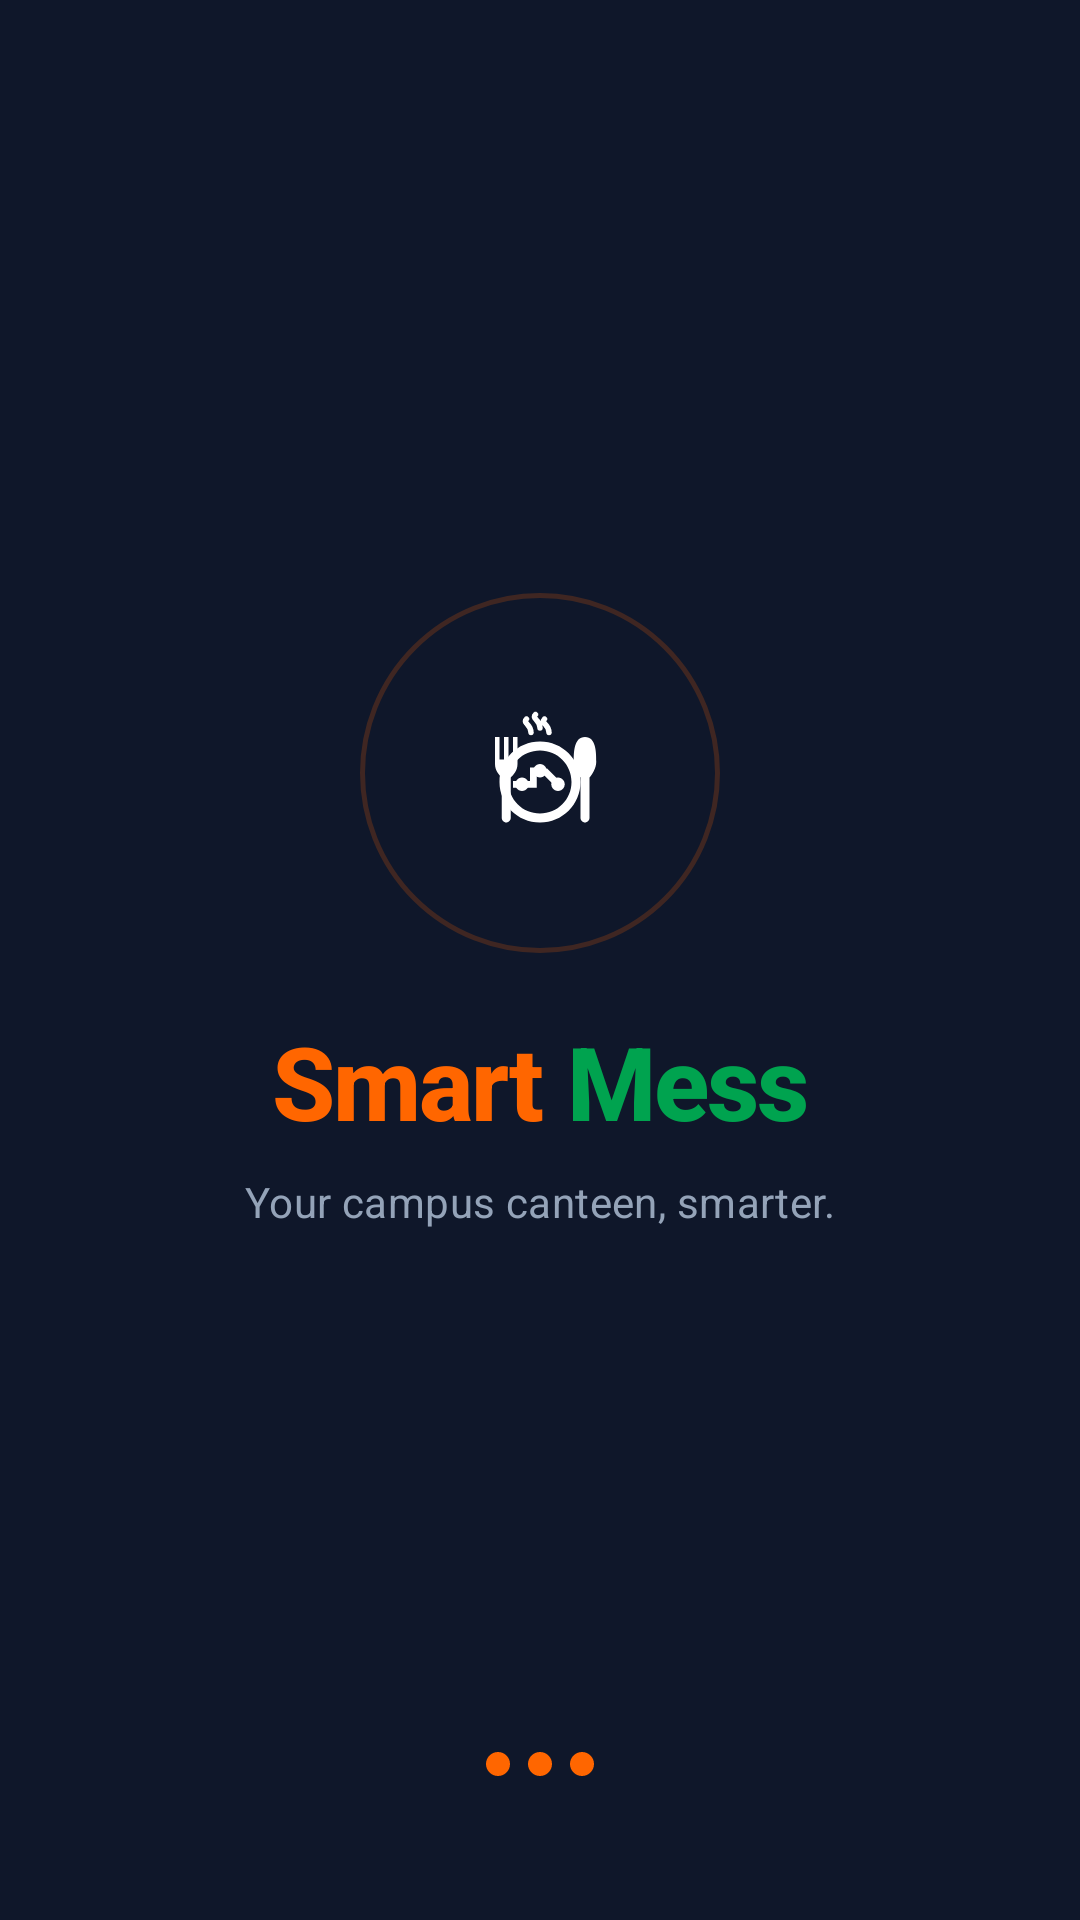

Produce the Android XML layout that renders to this screen, including the resource entries it uses.
<!-- AndroidManifest.xml: application theme Theme.SmartMess -->
<!-- res/layout/activity_splash.xml -->
<?xml version="1.0" encoding="utf-8"?>
<androidx.constraintlayout.widget.ConstraintLayout
    xmlns:android="http://schemas.android.com/apk/res/android"
    xmlns:app="http://schemas.android.com/apk/res-auto"
    android:layout_width="match_parent"
    android:layout_height="match_parent"
    android:background="#0F172A">

    
    <View
        android:id="@+id/glowRing"
        android:layout_width="120dp"
        android:layout_height="120dp"
        android:background="@drawable/splash_glow_ring"
        app:layout_constraintBottom_toBottomOf="parent"
        app:layout_constraintEnd_toEndOf="parent"
        app:layout_constraintStart_toStartOf="parent"
        app:layout_constraintTop_toTopOf="parent"
        app:layout_constraintVertical_bias="0.38" />

    
    <View
        android:id="@+id/iconBackground"
        android:layout_width="96dp"
        android:layout_height="96dp"
        android:background="@drawable/splash_circle_bg"
        app:layout_constraintBottom_toBottomOf="@id/glowRing"
        app:layout_constraintEnd_toEndOf="@id/glowRing"
        app:layout_constraintStart_toStartOf="@id/glowRing"
        app:layout_constraintTop_toTopOf="@id/glowRing" />

    
    <ImageView
        android:id="@+id/ivLogo"
        android:layout_width="48dp"
        android:layout_height="48dp"
        android:src="@drawable/ic_restaurant_logo"
        android:tint="#FFFFFF"
        app:layout_constraintBottom_toBottomOf="@id/iconBackground"
        app:layout_constraintEnd_toEndOf="@id/iconBackground"
        app:layout_constraintStart_toStartOf="@id/iconBackground"
        app:layout_constraintTop_toTopOf="@id/iconBackground" />

    
    <LinearLayout
        android:id="@+id/tvBrandRow"
        android:layout_width="wrap_content"
        android:layout_height="wrap_content"
        android:orientation="horizontal"
        android:layout_marginTop="20dp"
        app:layout_constraintEnd_toEndOf="parent"
        app:layout_constraintStart_toStartOf="parent"
        app:layout_constraintTop_toBottomOf="@id/glowRing">

        <TextView
            android:id="@+id/tvSmart"
            android:layout_width="wrap_content"
            android:layout_height="wrap_content"
            android:text="Smart"
            android:textColor="#FF6600"
            android:textSize="34sp"
            android:textStyle="bold"
            android:letterSpacing="-0.02"
            android:fontFamily="sans-serif-medium" />

        <TextView
            android:layout_width="8dp"
            android:layout_height="wrap_content"
            android:text=" " />

        <TextView
            android:id="@+id/tvMess"
            android:layout_width="wrap_content"
            android:layout_height="wrap_content"
            android:text="Mess"
            android:textColor="#00A34F"
            android:textSize="34sp"
            android:textStyle="bold"
            android:letterSpacing="-0.02"
            android:fontFamily="sans-serif-medium" />
    </LinearLayout>

    
    <TextView
        android:id="@+id/tvTagline"
        android:layout_width="wrap_content"
        android:layout_height="wrap_content"
        android:text="Your campus canteen, smarter."
        android:textColor="#94A3B8"
        android:textSize="14sp"
        android:letterSpacing="0.01"
        android:layout_marginTop="8dp"
        app:layout_constraintEnd_toEndOf="parent"
        app:layout_constraintStart_toStartOf="parent"
        app:layout_constraintTop_toBottomOf="@id/tvBrandRow" />

    
    <LinearLayout
        android:id="@+id/loadingDots"
        android:layout_width="wrap_content"
        android:layout_height="wrap_content"
        android:orientation="horizontal"
        android:gravity="center"
        android:layout_marginBottom="48dp"
        app:layout_constraintBottom_toBottomOf="parent"
        app:layout_constraintEnd_toEndOf="parent"
        app:layout_constraintStart_toStartOf="parent">

        <View
            android:id="@+id/dot1"
            android:layout_width="8dp"
            android:layout_height="8dp"
            android:layout_marginEnd="6dp"
            android:background="@drawable/splash_dot" />

        <View
            android:id="@+id/dot2"
            android:layout_width="8dp"
            android:layout_height="8dp"
            android:layout_marginEnd="6dp"
            android:background="@drawable/splash_dot" />

        <View
            android:id="@+id/dot3"
            android:layout_width="8dp"
            android:layout_height="8dp"
            android:background="@drawable/splash_dot" />
    </LinearLayout>

</androidx.constraintlayout.widget.ConstraintLayout>
<!-- resources referenced by this layout -->
<resources>
  <!-- drawable ic_restaurant_logo (drawable) -->
  <vector xmlns:android="http://schemas.android.com/apk/res/android"
      android:width="120dp"
      android:height="120dp"
      android:viewportWidth="32"
      android:viewportHeight="32">
  
      
      <path
          android:fillColor="@color/brand_green"
          android:pathData="M 6,8 L 6,14 C 6,15.5 7,16.5 7.5,17 L 7.5,26 C 7.5,26.5 8,27 8.5,27 C 9,27 9.5,26.5 9.5,26 L 9.5,17 C 10,16.5 11,15.5 11,14 L 11,8 L 10,8 L 10,13 L 9,13 L 9,8 L 8,8 L 8,13 L 7,13 L 7,8 Z" />
  
      
      <path
          android:fillColor="@color/brand_orange"
          android:pathData="M 16,9 C 21,9 25,13 25,18 C 25,23 21,27 16,27 C 11,27 7,23 7,18 C 7,13 11,9 16,9 Z M 16,11 C 12.1,11 9,14.1 9,18 C 9,21.9 12.1,25 16,25 C 19.9,25 23,21.9 23,18 C 23,14.1 19.9,11 16,11 Z" />
  
      
      <path
          android:fillColor="@color/brand_orange"
          android:pathData="M 12,17 A 1.5,1.5 0 1,1 12,20 A 1.5,1.5 0 1,1 12,17 M 16,14 A 1.5,1.5 0 1,1 16,17 A 1.5,1.5 0 1,1 16,14 M 20,17 A 1.5,1.5 0 1,1 20,20 A 1.5,1.5 0 1,1 20,17" />
          
      <path
          android:strokeColor="@color/brand_orange"
          android:strokeWidth="1.5"
          android:pathData="M 12,18.5 L 14.5,18.5 L 14.5,15.5 L 16,15.5 M 17,15.5 L 20,18.5 M 10,18.5 L 12,18.5" />
  
      
      <path
          android:fillColor="#FF9800"
          android:pathData="M 26,8 C 23.5,8 23.5,11.5 23.5,13.5 C 23.5,15 24.5,16.5 25,17 L 25,26 C 25,26.5 25.5,27 26,27 C 26.5,27 27,26.5 27,26 L 27,17 C 27.5,16.5 28.5,15 28.5,13.5 C 28.5,11.5 28.5,8 26,8 Z" />
      
      
      <path
          android:strokeColor="@color/brand_green"
          android:strokeWidth="1.2"
          android:strokeLineCap="round"
          android:pathData="M 14,7 C 14,5 12,5 13,4 M 16,6 C 16,4 14,4 15,3 M 18,7 C 18,5 16,5 17,4" />
  
  </vector>
  <!-- drawable splash_dot (drawable) -->
  <?xml version="1.0" encoding="utf-8"?>
  <shape xmlns:android="http://schemas.android.com/apk/res/android"
      android:shape="oval">
      <solid android:color="#FF6600" />
  </shape>
  <!-- drawable splash_glow_ring (drawable) -->
  <?xml version="1.0" encoding="utf-8"?>
  <shape xmlns:android="http://schemas.android.com/apk/res/android"
      android:shape="oval">
      <solid android:color="#00000000" />
      <stroke
          android:width="1.5dp"
          android:color="#33FF6600" />
  </shape>
  <style name="Theme.SmartMess" parent="Base.Theme.SmartMess" />
  <color name="brand_green">#00A34F</color>
  <color name="brand_orange">#FF6600</color>
  <style name="Base.Theme.SmartMess" parent="Theme.Material3.DayNight.NoActionBar">
          <item name="colorPrimary">@color/admin_purple</item>
          <item name="colorPrimaryVariant">@color/admin_purple</item>
          <item name="colorOnPrimary">@color/white</item>
          <item name="colorSecondary">@color/colorSecondary</item>
          <item name="android:colorBackground">@color/colorBackground</item>
  
          
          <item name="android:windowAnimationStyle">@style/AppWindowAnimation</item>
      </style>
  <color name="admin_purple">#432C7A</color>
  <color name="white">#FFFFFFFF</color>
  <color name="colorSecondary">#3B82F6</color>
  <color name="colorBackground">#F8FAFC</color>
  <style name="AppWindowAnimation" parent="@android:style/Animation.Activity">
          <item name="android:activityOpenEnterAnimation">@anim/slide_in_right</item>
          <item name="android:activityOpenExitAnimation">@anim/slide_out_left</item>
          <item name="android:activityCloseEnterAnimation">@anim/slide_in_right</item>
          <item name="android:activityCloseExitAnimation">@anim/slide_out_left</item>
      </style>
</resources>
